Run: headless pygame with SDL's dummy video driver; simulated clock (each Clock.tick advances the game by its frame time, no real sleeping); random seed 0; keys injected as events and as key.get_pressed() state; mouse plan: one left click at the window centre at the start of phase 2, then a move to the lower-right quarter at the start of phase 3.
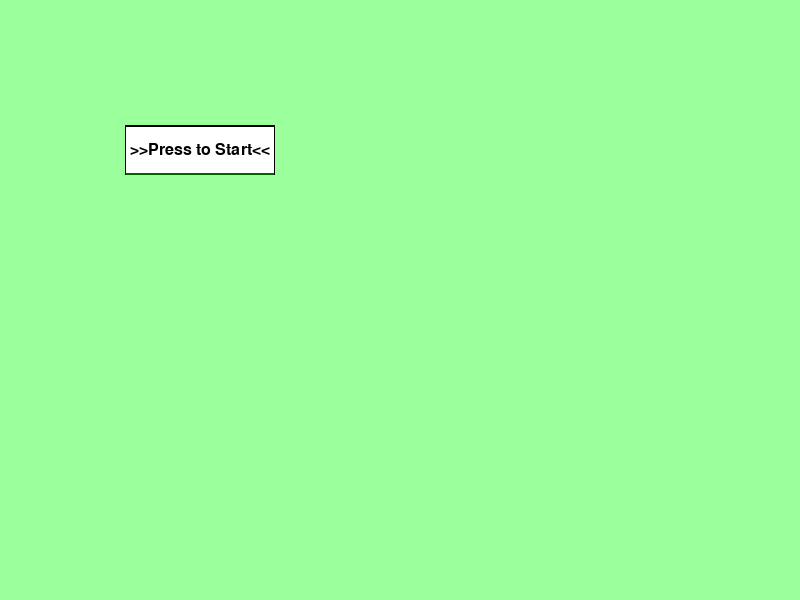
Frame 1 of 4 · flips 1–60 · no input
Frame 2 of 4 · flips 61–180 · clicked the window centre · tapped SPACE, RETURN · held RIGHT (→), D · screen unchanged from frame 1, image omitted
Frame 3 of 4 · flips 181–300 · moved the mouse to the lower-right quarter · held DOWN (↓), S · screen unchanged from frame 2, image omitted
Frame 4 of 4 · flips 301–420 · held LEFT (←), A, UP (↑), W · screen unchanged from frame 3, image omitted

The pygame program that drew these frames:

import pygame
import sys

pygame.init()

clock=pygame.time.Clock()
window_size = (800, 600)
screen = pygame.display.set_mode(window_size)
pygame.display.set_caption('Pygame Clickable Button')


screen.fill((155, 255, 155))
font = pygame.font.Font(None, 24)
button_surface = pygame.Surface((150, 50))
text = font.render(">>Press to Start<<", True, (0, 0, 0))
text_rect = text.get_rect(center=(button_surface.get_width()/2, button_surface.get_height()/2))
button_rect = pygame.Rect(125, 125, 150, 50) 


while True:
 clock.tick(60)
 

 for event in pygame.event.get():
  if event.type == pygame.QUIT:
     pygame.quit()
     sys.exit()
  if event.type == pygame.MOUSEBUTTONDOWN and event.button == 1:
      if button_rect.collidepoint(event.pos):
        print("Button clicked!")
 if button_rect.collidepoint(pygame.mouse.get_pos()):
  pygame.draw.rect(button_surface, (127, 255, 212), (1, 1, 148, 48))
 else:
  pygame.draw.rect(button_surface, (0, 0, 0), (0, 0, 150, 50))
  pygame.draw.rect(button_surface, (255, 255, 255), (1, 1, 148, 48))
  pygame.draw.rect(button_surface, (0, 0, 0), (1, 1, 148, 1), 2)
  pygame.draw.rect(button_surface, (0, 100, 0), (1, 48, 148, 10), 2)
  
 button_surface.blit(text, text_rect)
 screen.blit(button_surface, (button_rect.x, button_rect.y))

 pygame.display.update()
